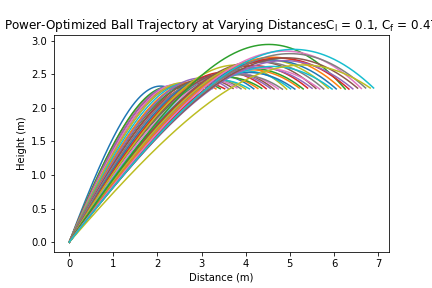

Data behind this chart, as committed beside it:
, Trial, Distance, Angular Velocity, Angle
0, 1, 2.3, 2158, 60
1, 2, 2.394, 2177, 58.0
2, 3, 2.488, 2187, 58.0
3, 4, 2.582, 2206, 57.0
4, 5, 2.676, 2215, 57.0
5, 6, 2.77, 2235, 56.0
6, 7, 2.864, 2244, 56.0
7, 8, 2.958, 2263, 55.0
8, 9, 3.052, 2273, 55.0
9, 10, 3.146, 2292, 54.0
10, 11, 3.24, 2311, 53.0
11, 12, 3.334, 2320, 53.0
12, 13, 3.428, 2340, 52
13, 14, 3.522, 2359, 51.0
14, 15, 3.616, 2368, 52
15, 16, 3.71, 2387, 51.0
16, 17, 3.804, 2406, 50.0
17, 18, 3.898, 2416, 50.0
18, 19, 3.992, 2435, 49.0
19, 20, 4.086, 2454, 48.0
20, 21, 4.18, 2464, 49.0
21, 22, 4.274, 2483, 48.0
22, 23, 4.368, 2502, 47.0
23, 24, 4.462, 2511, 48.0
24, 25, 4.556, 2531, 47.0
25, 26, 4.65, 2540, 47.0
26, 27, 4.744, 2559, 46.0
27, 28, 4.838, 2578, 45.0
28, 29, 4.932, 2588, 47.0
29, 30, 5.026, 2607, 45.0
30, 31, 5.12, 2626, 44
31, 32, 5.214, 2645, 44
32, 33, 5.308, 2655, 44
33, 34, 5.402, 2674, 44
34, 35, 5.496, 2693, 43.0
35, 36, 5.59, 2702, 44
36, 37, 5.684, 2722, 42.0
37, 38, 5.778, 2731, 43.0
38, 39, 5.872, 2750, 43.0
39, 40, 5.966, 2769, 41.0
40, 41, 6.06, 2779, 42.0
41, 42, 6.154, 2798, 42.0
42, 43, 6.248, 2817, 44
43, 44, 6.342, 2827, 41.0
44, 45, 6.436, 2846, 40.0
45, 46, 6.53, 2865, 40.0
46, 47, 6.624, 2874, 41.0
47, 48, 6.718, 2893, 40.0
48, 49, 6.812, 2932, 37.0
49, 50, 6.906, 2922, 40.0
